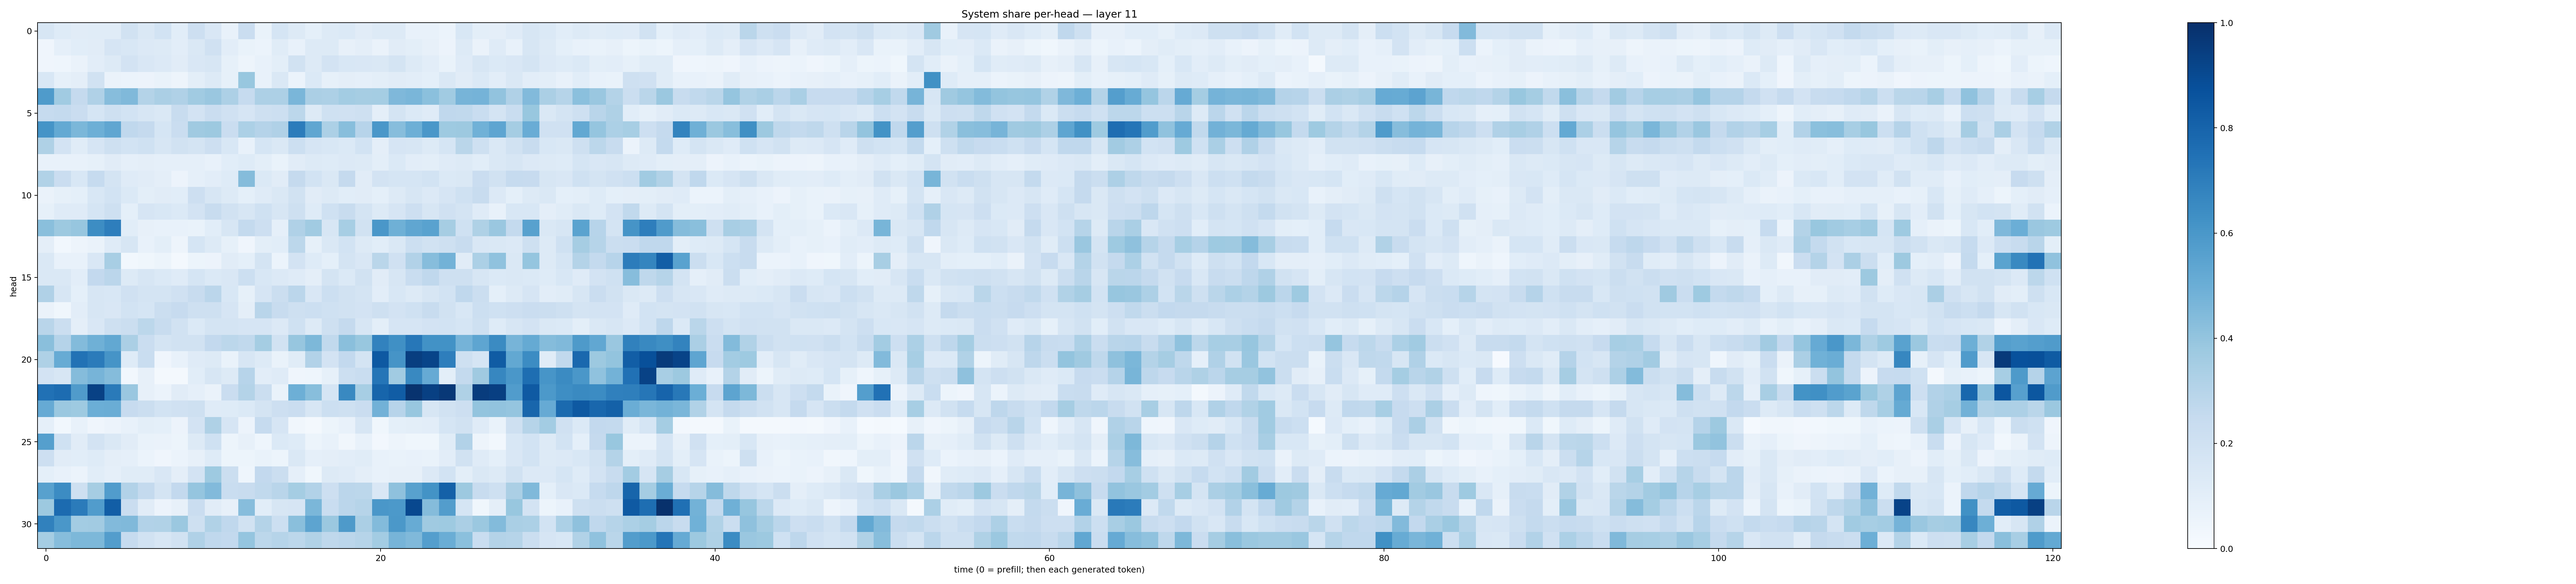

The file beside this chart, header and first rows:
0.15932192, 0.12357385, 0.110781536, 0.11444712, 0.114886336, 0.1944911, 0.14342095, 0.18409342, 0.10851592, 0.2135266, 0.15142545, 0.076355845, 0.22684972, 0.06927297, 0.17112258, 0.12738016, 0.091015406, 0.12609226, 0.1386276, 0.11278111, 0.12881266, 0.13087036, 0.073284544, 0.07564509
0.04258, 0.08772, 0.1074, 0.1112, 0.1641, 0.1562, 0.1347, 0.1302, 0.1049, 0.1434, 0.1957, 0.1037, 0.06767, 0.0599, 0.1168, 0.0767, 0.1268, 0.1296, 0.08121, 0.09752, 0.06581, 0.1131, 0.1008, 0.07925
0.04027, 0.04394, 0.06605, 0.103, 0.1281, 0.1817, 0.1515, 0.1339, 0.1123, 0.1513, 0.1596, 0.08436, 0.04869, 0.0758, 0.1006, 0.1912, 0.1292, 0.1817, 0.1543, 0.1487, 0.1463, 0.1742, 0.1256, 0.1043
0.1538, 0.08586, 0.09738, 0.1946, 0.06342, 0.06151, 0.0553, 0.06982, 0.04764, 0.1003, 0.1256, 0.08316, 0.3868, 0.07668, 0.1466, 0.05958, 0.137, 0.08474, 0.09641, 0.08896, 0.1006, 0.1128, 0.1047, 0.09145
0.5845, 0.3639, 0.2502, 0.3172, 0.4306, 0.4492, 0.305, 0.3335, 0.3168, 0.3633, 0.3867, 0.3243, 0.2473, 0.326, 0.3256, 0.4637, 0.3338, 0.3276, 0.3584, 0.351, 0.3517, 0.4526, 0.4639, 0.4208
0.2496, 0.2576, 0.2277, 0.1702, 0.2062, 0.1859, 0.164, 0.1444, 0.2345, 0.1825, 0.2288, 0.1986, 0.1641, 0.2049, 0.216, 0.2795, 0.1316, 0.2, 0.1973, 0.2037, 0.09387, 0.1778, 0.1406, 0.1209
0.6165, 0.5209, 0.4584, 0.4945, 0.5317, 0.2681, 0.2509, 0.1698, 0.2272, 0.3684, 0.3785, 0.2287, 0.3308, 0.3046, 0.3169, 0.7059, 0.5316, 0.3297, 0.4287, 0.2936, 0.6002, 0.4317, 0.4953, 0.5993
0.3209, 0.1809, 0.117, 0.1662, 0.2033, 0.1863, 0.2028, 0.1579, 0.1881, 0.1724, 0.2116, 0.1538, 0.07661, 0.1711, 0.1476, 0.2164, 0.1651, 0.154, 0.1399, 0.1872, 0.09682, 0.1646, 0.1635, 0.1319
0.07263, 0.07543, 0.07679, 0.08565, 0.1112, 0.08712, 0.09665, 0.08844, 0.0891, 0.08647, 0.0718, 0.1092, 0.1215, 0.09839, 0.06932, 0.1099, 0.127, 0.1219, 0.1331, 0.1321, 0.1006, 0.137, 0.1042, 0.09913
0.3131, 0.2286, 0.1535, 0.2485, 0.1783, 0.1183, 0.1122, 0.09608, 0.05555, 0.08913, 0.1022, 0.1217, 0.4355, 0.1391, 0.1115, 0.2533, 0.1863, 0.1472, 0.2511, 0.1131, 0.183, 0.1698, 0.1711, 0.1854
0.06445, 0.08295, 0.09042, 0.1544, 0.184, 0.1377, 0.09885, 0.1128, 0.1088, 0.2122, 0.1602, 0.132, 0.08991, 0.1209, 0.1437, 0.193, 0.1126, 0.1262, 0.1061, 0.1097, 0.09123, 0.1296, 0.1613, 0.1359
0.08255, 0.1184, 0.1188, 0.1715, 0.2065, 0.09338, 0.1672, 0.1534, 0.1378, 0.1814, 0.2408, 0.1876, 0.1606, 0.2018, 0.1579, 0.2105, 0.1218, 0.2012, 0.2404, 0.175, 0.1324, 0.1661, 0.2135, 0.1624
0.4229, 0.3782, 0.3918, 0.641, 0.6976, 0.1081, 0.07852, 0.07542, 0.07768, 0.06876, 0.1072, 0.1615, 0.2558, 0.2135, 0.08878, 0.3172, 0.3665, 0.1585, 0.3455, 0.1927, 0.5983, 0.4911, 0.5316, 0.5538
0.09571, 0.02845, 0.0477, 0.06454, 0.1178, 0.1565, 0.07417, 0.09985, 0.05061, 0.1685, 0.1261, 0.08561, 0.0411, 0.1003, 0.1078, 0.2803, 0.0837, 0.1428, 0.1839, 0.127, 0.1071, 0.1472, 0.2181, 0.1944
0.1475, 0.07769, 0.07657, 0.1502, 0.3433, 0.029, 0.03533, 0.05182, 0.02341, 0.05167, 0.05736, 0.1123, 0.09142, 0.1757, 0.06241, 0.1798, 0.1223, 0.09286, 0.1763, 0.1522, 0.2866, 0.1957, 0.3089, 0.4305
0.147, 0.1433, 0.1019, 0.2615, 0.282, 0.1302, 0.164, 0.1403, 0.1181, 0.1696, 0.1368, 0.1485, 0.2184, 0.156, 0.1346, 0.1197, 0.09647, 0.1758, 0.1372, 0.1882, 0.1128, 0.1587, 0.2305, 0.2659
0.3199, 0.1632, 0.09175, 0.1563, 0.1555, 0.1988, 0.1758, 0.1785, 0.1975, 0.2408, 0.2817, 0.1543, 0.08312, 0.168, 0.2202, 0.2825, 0.1508, 0.2174, 0.1936, 0.1771, 0.1039, 0.1533, 0.1311, 0.1586
0.06428, 0.03689, 0.104, 0.1587, 0.1502, 0.1868, 0.1695, 0.2258, 0.2443, 0.2077, 0.205, 0.1657, 0.09567, 0.2927, 0.2378, 0.2047, 0.2175, 0.203, 0.1939, 0.1824, 0.207, 0.1832, 0.2018, 0.2346
0.2912, 0.2222, 0.09516, 0.1512, 0.2036, 0.2261, 0.2795, 0.2411, 0.1942, 0.1381, 0.1792, 0.1726, 0.1646, 0.1648, 0.1349, 0.2013, 0.126, 0.2054, 0.253, 0.159, 0.1014, 0.1668, 0.1661, 0.1818
0.4256, 0.3026, 0.4402, 0.4896, 0.5272, 0.334, 0.2285, 0.179, 0.1923, 0.1907, 0.2579, 0.2777, 0.2644, 0.3536, 0.1913, 0.3939, 0.4532, 0.2644, 0.4244, 0.3871, 0.6826, 0.6326, 0.7244, 0.6237
0.3204, 0.5114, 0.7438, 0.7084, 0.6125, 0.1242, 0.231, 0.04266, 0.07332, 0.121, 0.1305, 0.06706, 0.1637, 0.1266, 0.0686, 0.1168, 0.3112, 0.1828, 0.2582, 0.1771, 0.8401, 0.6112, 0.9443, 0.9189
0.1813, 0.1619, 0.434, 0.4702, 0.4351, 0.02993, 0.07829, 0.02339, 0.02186, 0.1068, 0.1597, 0.1263, 0.2963, 0.1051, 0.1209, 0.03943, 0.04316, 0.08504, 0.2169, 0.234, 0.7324, 0.3644, 0.6596, 0.5128
0.7481, 0.7683, 0.5816, 0.9313, 0.7122, 0.3862, 0.08064, 0.06058, 0.1103, 0.08764, 0.06532, 0.2269, 0.3048, 0.2217, 0.06706, 0.4955, 0.4285, 0.1685, 0.6589, 0.3446, 0.7945, 0.8278, 0.9849, 0.9359
0.5155, 0.3796, 0.3733, 0.4962, 0.5038, 0.2423, 0.223, 0.184, 0.1974, 0.2064, 0.1209, 0.1235, 0.1373, 0.1795, 0.2142, 0.2297, 0.1576, 0.2183, 0.21, 0.2301, 0.4816, 0.2958, 0.3892, 0.1639
0.08824, 0.02974, 0.07094, 0.04019, 0.05745, 0.07688, 0.1, 0.09007, 0.05732, 0.18, 0.3211, 0.1649, 0.05484, 0.2475, 0.1647, 0.0335, 0.01721, 0.05255, 0.07165, 0.159, 0.038, 0.09331, 0.1004, 0.1018
0.5639, 0.203, 0.1131, 0.1807, 0.1484, 0.1102, 0.0669, 0.06597, 0.05119, 0.1325, 0.2003, 0.05367, 0.07904, 0.04662, 0.138, 0.1231, 0.05171, 0.07344, 0.0321, 0.07572, 0.02423, 0.04726, 0.03676, 0.03568
0.2116, 0.1097, 0.1057, 0.1236, 0.09448, 0.08717, 0.06196, 0.03962, 0.06203, 0.08084, 0.1248, 0.05318, 0.05249, 0.06783, 0.05318, 0.1409, 0.08608, 0.09713, 0.1031, 0.115, 0.07161, 0.06743, 0.07771, 0.06785
0.09104, 0.07156, 0.06186, 0.1055, 0.08667, 0.115, 0.1166, 0.1493, 0.0972, 0.1821, 0.3735, 0.2265, 0.04385, 0.2581, 0.2246, 0.0886, 0.03637, 0.1308, 0.118, 0.09682, 0.0723, 0.0799, 0.07903, 0.1352
0.5572, 0.6468, 0.2033, 0.3494, 0.5769, 0.3089, 0.2564, 0.1777, 0.2598, 0.3977, 0.4429, 0.2341, 0.24, 0.2641, 0.29, 0.352, 0.312, 0.214, 0.2826, 0.2783, 0.1514, 0.4123, 0.5555, 0.6191
0.3785, 0.7712, 0.7109, 0.577, 0.8234, 0.2285, 0.1119, 0.05852, 0.08075, 0.2283, 0.1127, 0.08043, 0.4311, 0.1085, 0.1623, 0.1669, 0.4604, 0.2309, 0.2837, 0.2977, 0.6012, 0.5916, 0.9055, 0.4343
0.6859, 0.6009, 0.3565, 0.3627, 0.4443, 0.4487, 0.3122, 0.3158, 0.3798, 0.2075, 0.3141, 0.2674, 0.19, 0.3064, 0.2164, 0.4227, 0.5408, 0.3804, 0.5886, 0.3333, 0.4382, 0.5947, 0.5079, 0.369
0.3535, 0.4317, 0.4532, 0.4565, 0.5742, 0.2484, 0.1934, 0.1615, 0.1901, 0.3196, 0.2676, 0.261, 0.395, 0.2781, 0.2975, 0.281, 0.3151, 0.271, 0.2826, 0.2985, 0.3569, 0.4694, 0.4482, 0.5684
